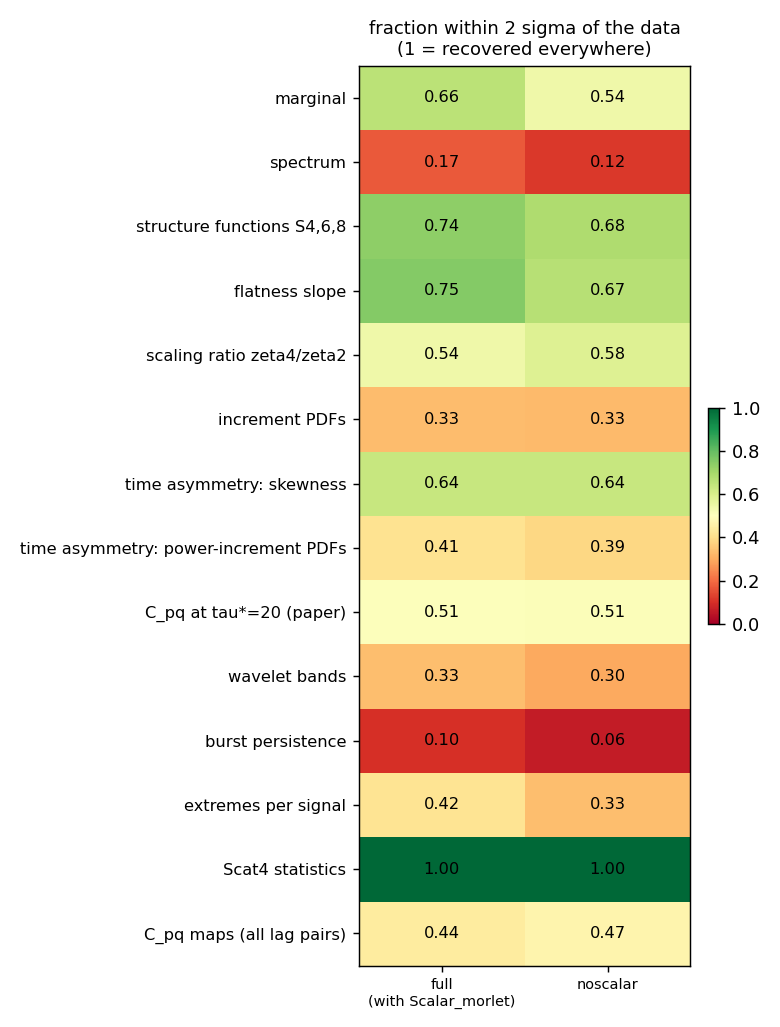

The table this chart was drawn from, first rows:
family, run, n_points, frac_within_2sigma, median_abs_z
marginal, full (with Scalar_morlet), 152, 0.658, 1.67
marginal, noscalar, 152, 0.539, 1.83
spectrum, full (with Scalar_morlet), 129, 0.171, 5.24
spectrum, noscalar, 129, 0.116, 9.80
structure functions S4,6,8, full (with Scalar_morlet), 381, 0.738, 1.22
structure functions S4,6,8, noscalar, 381, 0.682, 1.30
flatness slope, full (with Scalar_morlet), 24, 0.750, 1.09
flatness slope, noscalar, 24, 0.667, 1.61
scaling ratio zeta4/zeta2, full (with Scalar_morlet), 24, 0.542, 1.67
scaling ratio zeta4/zeta2, noscalar, 24, 0.583, 1.71
increment PDFs, full (with Scalar_morlet), 780, 0.331, 3.27
increment PDFs, noscalar, 780, 0.327, 3.69
time asymmetry: skewness, full (with Scalar_morlet), 33, 0.636, 0.71
time asymmetry: skewness, noscalar, 33, 0.636, 1.09
time asymmetry: power-increment PDFs, full (with Scalar_morlet), 192, 0.411, 2.65
time asymmetry: power-increment PDFs, noscalar, 192, 0.385, 2.76
C_pq at tau*=20 (paper), full (with Scalar_morlet), 381, 0.507, 1.97
C_pq at tau*=20 (paper), noscalar, 381, 0.509, 1.98
wavelet bands, full (with Scalar_morlet), 54, 0.333, 3.40
wavelet bands, noscalar, 54, 0.296, 4.14
burst persistence, full (with Scalar_morlet), 51, 0.098, 8.09
burst persistence, noscalar, 51, 0.059, 10.46
extremes per signal, full (with Scalar_morlet), 12, 0.417, 3.06
extremes per signal, noscalar, 12, 0.333, 3.53
Scat4 statistics, full (with Scalar_morlet), 140, 1.000, 0.00
Scat4 statistics, noscalar, 140, 1.000, 0.00
C_pq maps (all lag pairs), full (with Scalar_morlet), 1125, 0.438, 2.37
C_pq maps (all lag pairs), noscalar, 1125, 0.468, 2.20
